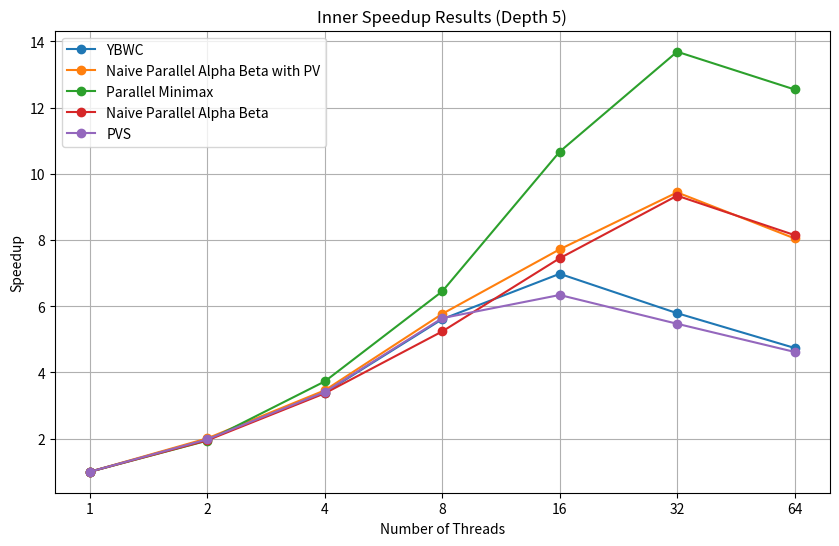
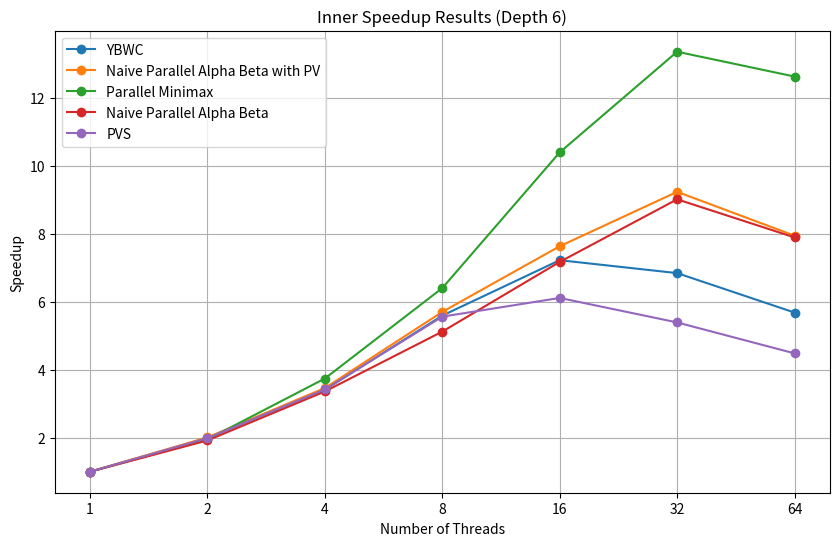
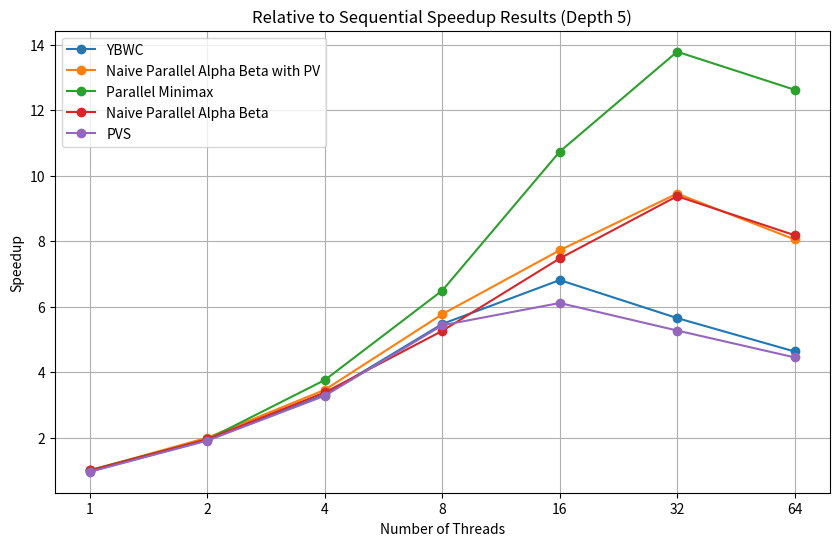
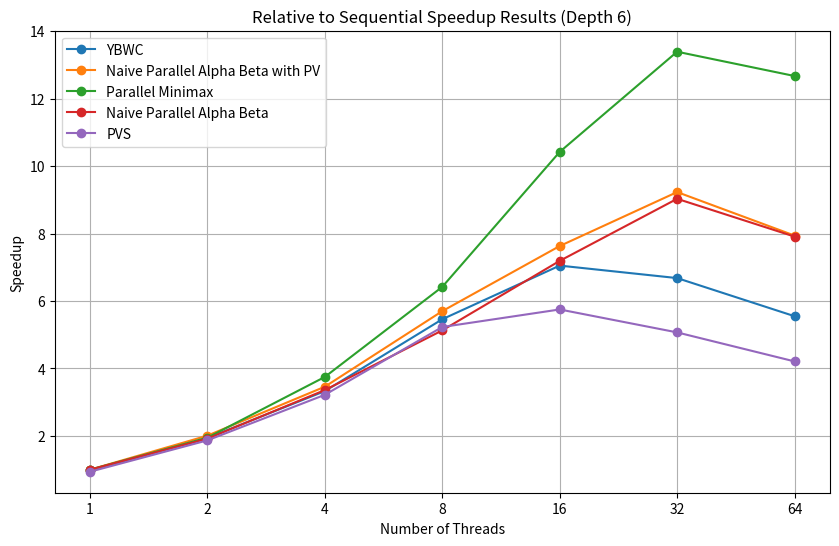

Write Python code to recreate these figures, in order.
import matplotlib.pyplot as plt

# Threads remain consistent across algorithms
threads = [1, 2, 4, 8, 16, 32, 64]

# Inner Speedup Results (Depth 5)
depth5_ybwc = [1.00, 1.98, 3.39, 5.61, 6.98, 5.79, 4.74]
depth5_naive_ybwc = [1.00, 2.01, 3.46, 5.77, 7.72, 9.44, 8.05]
depth5_minimax = [1.00, 1.94, 3.73, 6.45, 10.67, 13.69, 12.55]
depth5_naive_ab = [1.00, 1.95, 3.37, 5.24, 7.45, 9.34, 8.15]
depth5_pvs = [1.00, 1.98, 3.41, 5.64, 6.34, 5.47, 4.62]

# Inner Speedup Results (Depth 6)
depth6_ybwc = [1.00, 1.99, 3.41, 5.59, 7.22, 6.84, 5.68]
depth6_naive_ybwc = [1.00, 2.01, 3.46, 5.70, 7.63, 9.23, 7.94]
depth6_minimax = [1.00, 1.95, 3.74, 6.40, 10.39, 13.35, 12.62]
depth6_naive_ab = [1.00, 1.92, 3.36, 5.12, 7.17, 9.01, 7.89]
depth6_pvs = [1.00, 1.99, 3.42, 5.56, 6.11, 5.39, 4.48]

# Relative to Sequential Speedup Results (Depth 5)
rel_depth5_ybwc = [0.97, 1.93, 3.31, 5.47, 6.81, 5.65, 4.63]
rel_depth5_naive_ybwc = [1.00, 2.00, 3.46, 5.77, 7.72, 9.45, 8.05]
rel_depth5_minimax = [1.01, 1.95, 3.76, 6.49, 10.73, 13.78, 12.62]
rel_depth5_naive_ab = [1.00, 1.95, 3.38, 5.26, 7.47, 9.37, 8.18]
rel_depth5_pvs = [0.96, 1.91, 3.28, 5.43, 6.11, 5.27, 4.45]

# Relative to Sequential Speedup Results (Depth 6)
rel_depth6_ybwc = [0.98, 1.94, 3.33, 5.46, 7.05, 6.68, 5.55]
rel_depth6_naive_ybwc = [1.00, 2.01, 3.46, 5.70, 7.63, 9.23, 7.94]
rel_depth6_minimax = [1.00, 1.95, 3.75, 6.42, 10.42, 13.39, 12.67]
rel_depth6_naive_ab = [1.00, 1.92, 3.36, 5.13, 7.19, 9.03, 7.91]
rel_depth6_pvs = [0.94, 1.87, 3.22, 5.23, 5.75, 5.07, 4.21]

# Plot Inner Speedup Results (Depth 5)
plt.figure(figsize=(10, 6))
plt.plot(threads, depth5_ybwc, marker="o", label="YBWC")
plt.plot(
    threads, depth5_naive_ybwc, marker="o", label="Naive Parallel Alpha Beta with PV"
)
plt.plot(threads, depth5_minimax, marker="o", label="Parallel Minimax")
plt.plot(threads, depth5_naive_ab, marker="o", label="Naive Parallel Alpha Beta")
plt.plot(threads, depth5_pvs, marker="o", label="PVS")
plt.title("Inner Speedup Results (Depth 5)")
plt.xlabel("Number of Threads")
plt.ylabel("Speedup")
plt.xscale("log", base=2)
plt.xticks(threads, threads)
plt.legend()
plt.grid(True)
plt.show()

# Plot Inner Speedup Results (Depth 6)
plt.figure(figsize=(10, 6))
plt.plot(threads, depth6_ybwc, marker="o", label="YBWC")
plt.plot(
    threads, depth6_naive_ybwc, marker="o", label="Naive Parallel Alpha Beta with PV"
)
plt.plot(threads, depth6_minimax, marker="o", label="Parallel Minimax")
plt.plot(threads, depth6_naive_ab, marker="o", label="Naive Parallel Alpha Beta")
plt.plot(threads, depth6_pvs, marker="o", label="PVS")
plt.title("Inner Speedup Results (Depth 6)")
plt.xlabel("Number of Threads")
plt.ylabel("Speedup")
plt.xscale("log", base=2)
plt.xticks(threads, threads)
plt.legend()
plt.grid(True)
plt.show()

# Plot Relative to Sequential Speedup Results (Depth 5)
plt.figure(figsize=(10, 6))
plt.plot(threads, rel_depth5_ybwc, marker="o", label="YBWC")
plt.plot(
    threads,
    rel_depth5_naive_ybwc,
    marker="o",
    label="Naive Parallel Alpha Beta with PV",
)
plt.plot(threads, rel_depth5_minimax, marker="o", label="Parallel Minimax")
plt.plot(threads, rel_depth5_naive_ab, marker="o", label="Naive Parallel Alpha Beta")
plt.plot(threads, rel_depth5_pvs, marker="o", label="PVS")
plt.title("Relative to Sequential Speedup Results (Depth 5)")
plt.xlabel("Number of Threads")
plt.ylabel("Speedup")
plt.xscale("log", base=2)
plt.xticks(threads, threads)
plt.legend()
plt.grid(True)
plt.show()

# Plot Relative to Sequential Speedup Results (Depth 6)
plt.figure(figsize=(10, 6))
plt.plot(threads, rel_depth6_ybwc, marker="o", label="YBWC")
plt.plot(
    threads,
    rel_depth6_naive_ybwc,
    marker="o",
    label="Naive Parallel Alpha Beta with PV",
)
plt.plot(threads, rel_depth6_minimax, marker="o", label="Parallel Minimax")
plt.plot(threads, rel_depth6_naive_ab, marker="o", label="Naive Parallel Alpha Beta")
plt.plot(threads, rel_depth6_pvs, marker="o", label="PVS")
plt.title("Relative to Sequential Speedup Results (Depth 6)")
plt.xlabel("Number of Threads")
plt.ylabel("Speedup")
plt.xscale("log", base=2)
plt.xticks(threads, threads)
plt.legend()
plt.grid(True)
plt.show()
